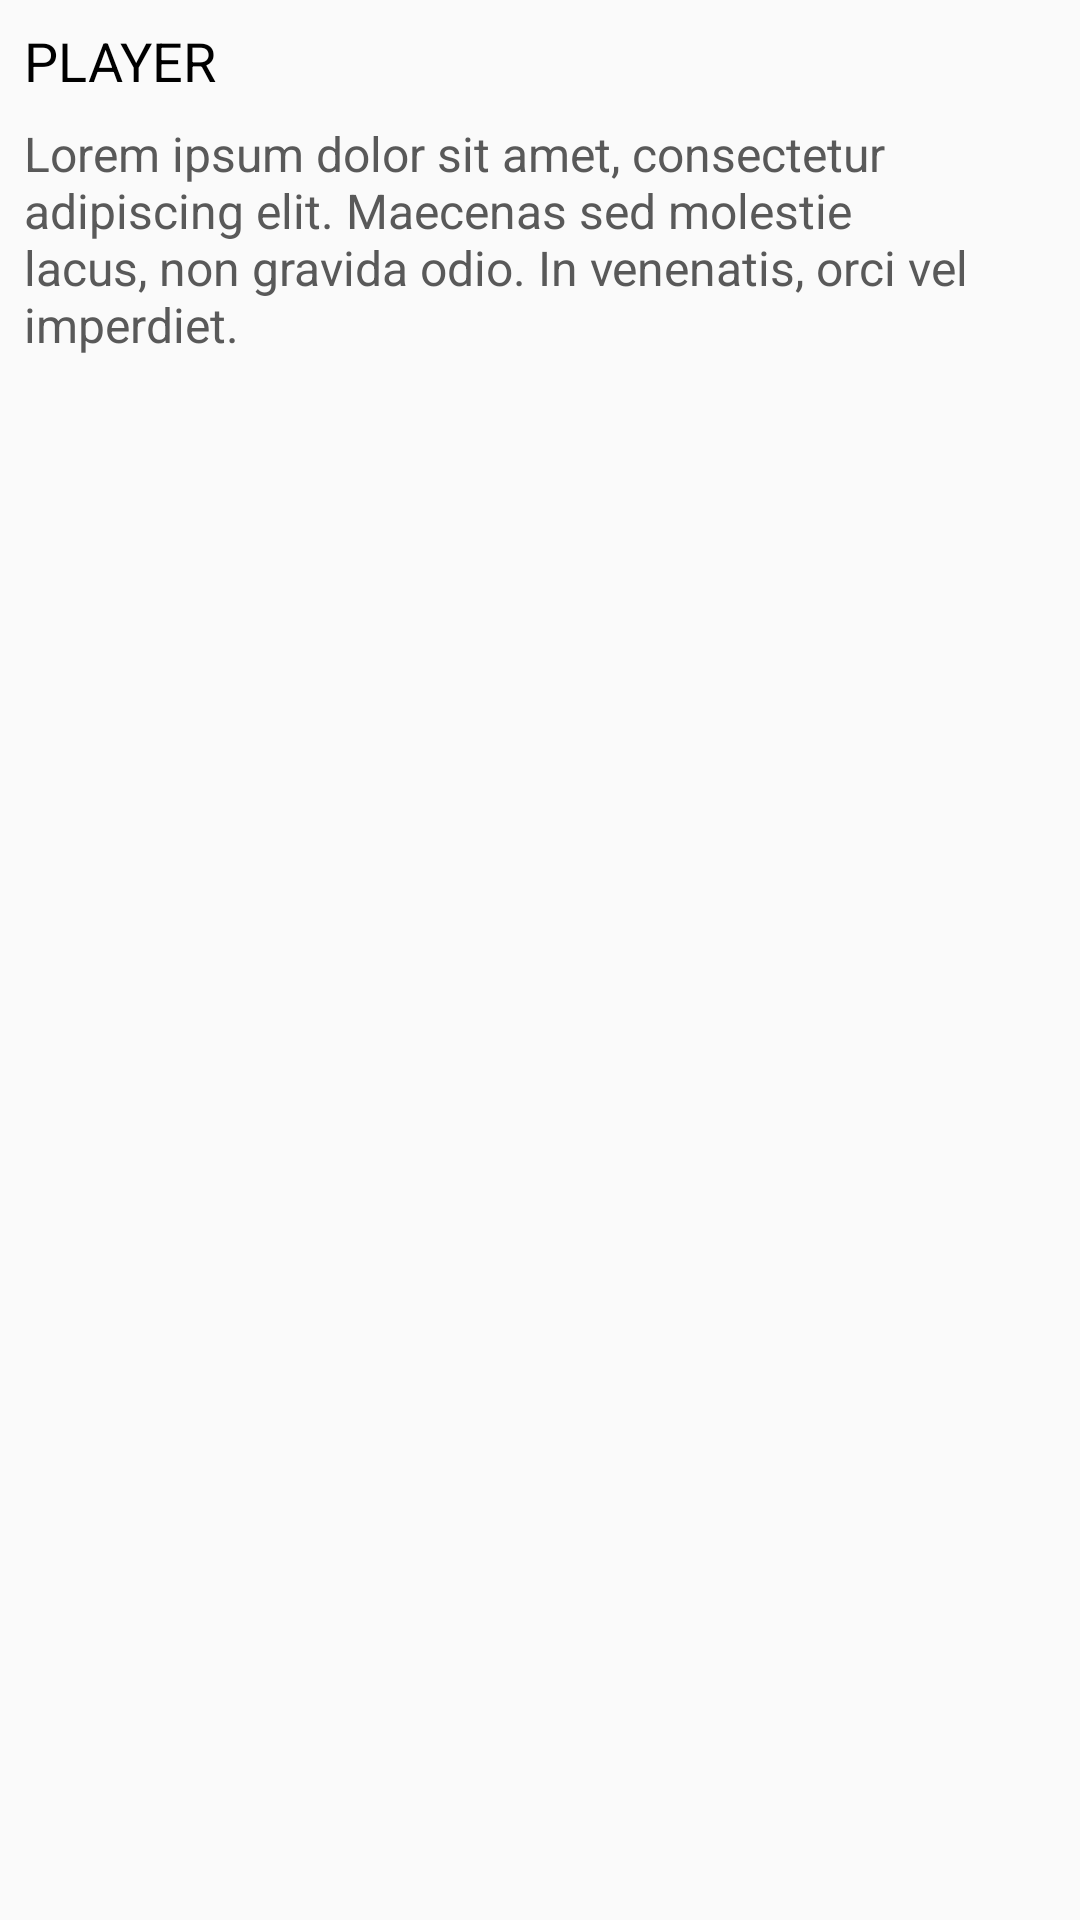

Produce the Android XML layout that renders to this screen, including the resource entries it uses.
<!-- AndroidManifest.xml: application theme AppTheme -->
<!-- res/layout/player_row.xml -->
<?xml version="1.0" encoding="utf-8"?>
<androidx.constraintlayout.widget.ConstraintLayout xmlns:android="http://schemas.android.com/apk/res/android"
    xmlns:app="http://schemas.android.com/apk/res-auto"
    android:id="@+id/parent"
    android:layout_width="match_parent"
    android:layout_height="wrap_content"
    android:padding="8dp">

    <TextView
        android:id="@+id/tvPlayerName"
        style="@style/BoldText"
        android:layout_width="0dp"
        android:layout_height="wrap_content"
        android:layout_gravity="center_vertical"
        android:ellipsize="end"
        android:text="Player"
        android:textAllCaps="true"
        android:textColor="@color/black"
        android:textSize="18sp"
        app:layout_constraintStart_toStartOf="parent"
        app:layout_constraintTop_toTopOf="parent" />

    <TextView
        android:id="@+id/tvPlayerData"
        android:layout_width="0dp"
        android:layout_height="wrap_content"
        android:layout_marginTop="8dp"
        android:ellipsize="end"
        android:text="@string/lorem_twenty"
        android:textColor="@color/gray"
        android:textSize="16sp"
        app:layout_constraintEnd_toEndOf="parent"
        app:layout_constraintStart_toStartOf="parent"
        app:layout_constraintTop_toBottomOf="@id/tvPlayerName" />

</androidx.constraintlayout.widget.ConstraintLayout>
<!-- resources referenced by this layout -->
<resources>
  <color name="black">#000000</color>
  <color name="gray">#595959</color>
  <string name="lorem_twenty">Lorem ipsum dolor sit amet, consectetur adipiscing elit. Maecenas sed molestie lacus, non gravida odio. In venenatis, orci vel imperdiet.</string>
  <style name="BoldText" parent="android:Widget.TextView">
          <item name="fontPath">fonts/HelveticaNeue-Condensed Bold.ttf</item>
      </style>
  <style name="AppTheme" parent="Theme.AppCompat.Light.NoActionBar">
          
          <item name="colorPrimary">@color/colorPrimary</item>
          <item name="colorPrimaryDark">@color/colorPrimaryDark</item>
          <item name="colorAccent">@color/colorAccent</item>
      </style>
  <color name="colorPrimary">#c604d8</color>
  <color name="colorPrimaryDark">#00574B</color>
  <color name="colorAccent">#C604D8</color>
</resources>
